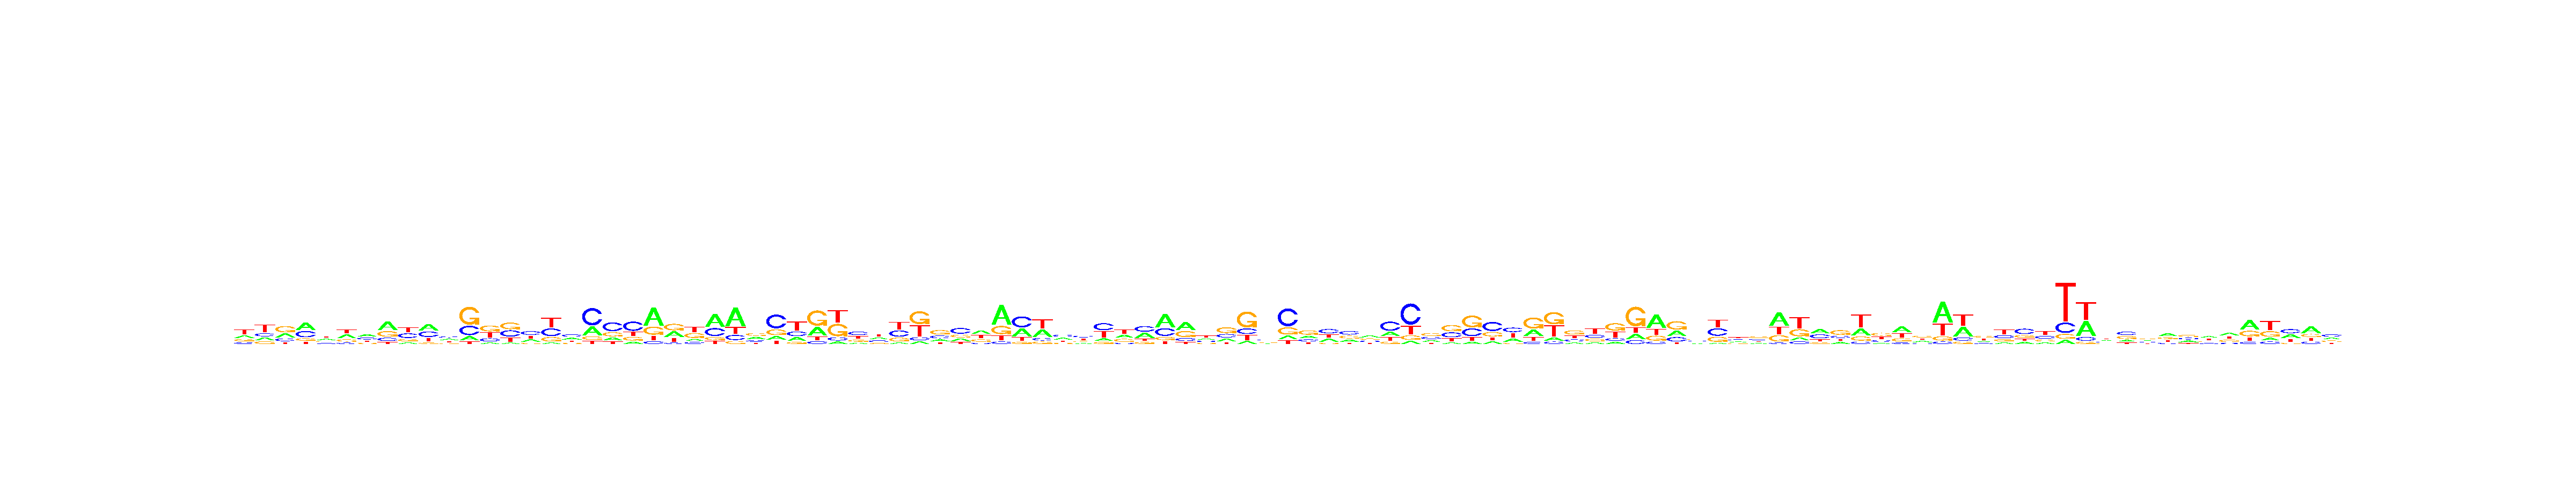

The file beside this chart, header and first rows:
, V1, V2, V3, V4, V5, V6, V7, V8, V9, V10, V11, V12, V13, V14, V15, V16, V17, V18, V19, V20, V21, V22, V23
A, 0.234, 0.1799, 0.269, 0.4056, 0.2947, 0.3372, 0.356, 0.4463, 0.1188, 0.3853, 0.2917, 0.123, 0.09242, 0.0706, 0.2384, 0.06412, 0.2666, 0.2679, 0.1636, 0.1221, 0.5438, 0.3188, 0.1411
C, 0.139, 0.1867, 0.1868, 0.3408, 0.1772, 0.1164, 0.2877, 0.1676, 0.3379, 0.3239, 0.3059, 0.2752, 0.2052, 0.3422, 0.3796, 0.3305, 0.3647, 0.5296, 0.4791, 0.4827, 0.08243, 0.07856, 0.1401
G, 0.2089, 0.1612, 0.4273, 0.1367, 0.1985, 0.1976, 0.1573, 0.2864, 0.1704, 0.0831, 0.1525, 0.5275, 0.3854, 0.3655, 0.1231, 0.1892, 0.1582, 0.1072, 0.2203, 0.1881, 0.242, 0.3829, 0.3454
T, 0.4181, 0.4721, 0.1169, 0.1169, 0.3296, 0.3488, 0.199, 0.09981, 0.373, 0.2076, 0.25, 0.07424, 0.3169, 0.2217, 0.2589, 0.4161, 0.2104, 0.0953, 0.1371, 0.2071, 0.1317, 0.2198, 0.3734
